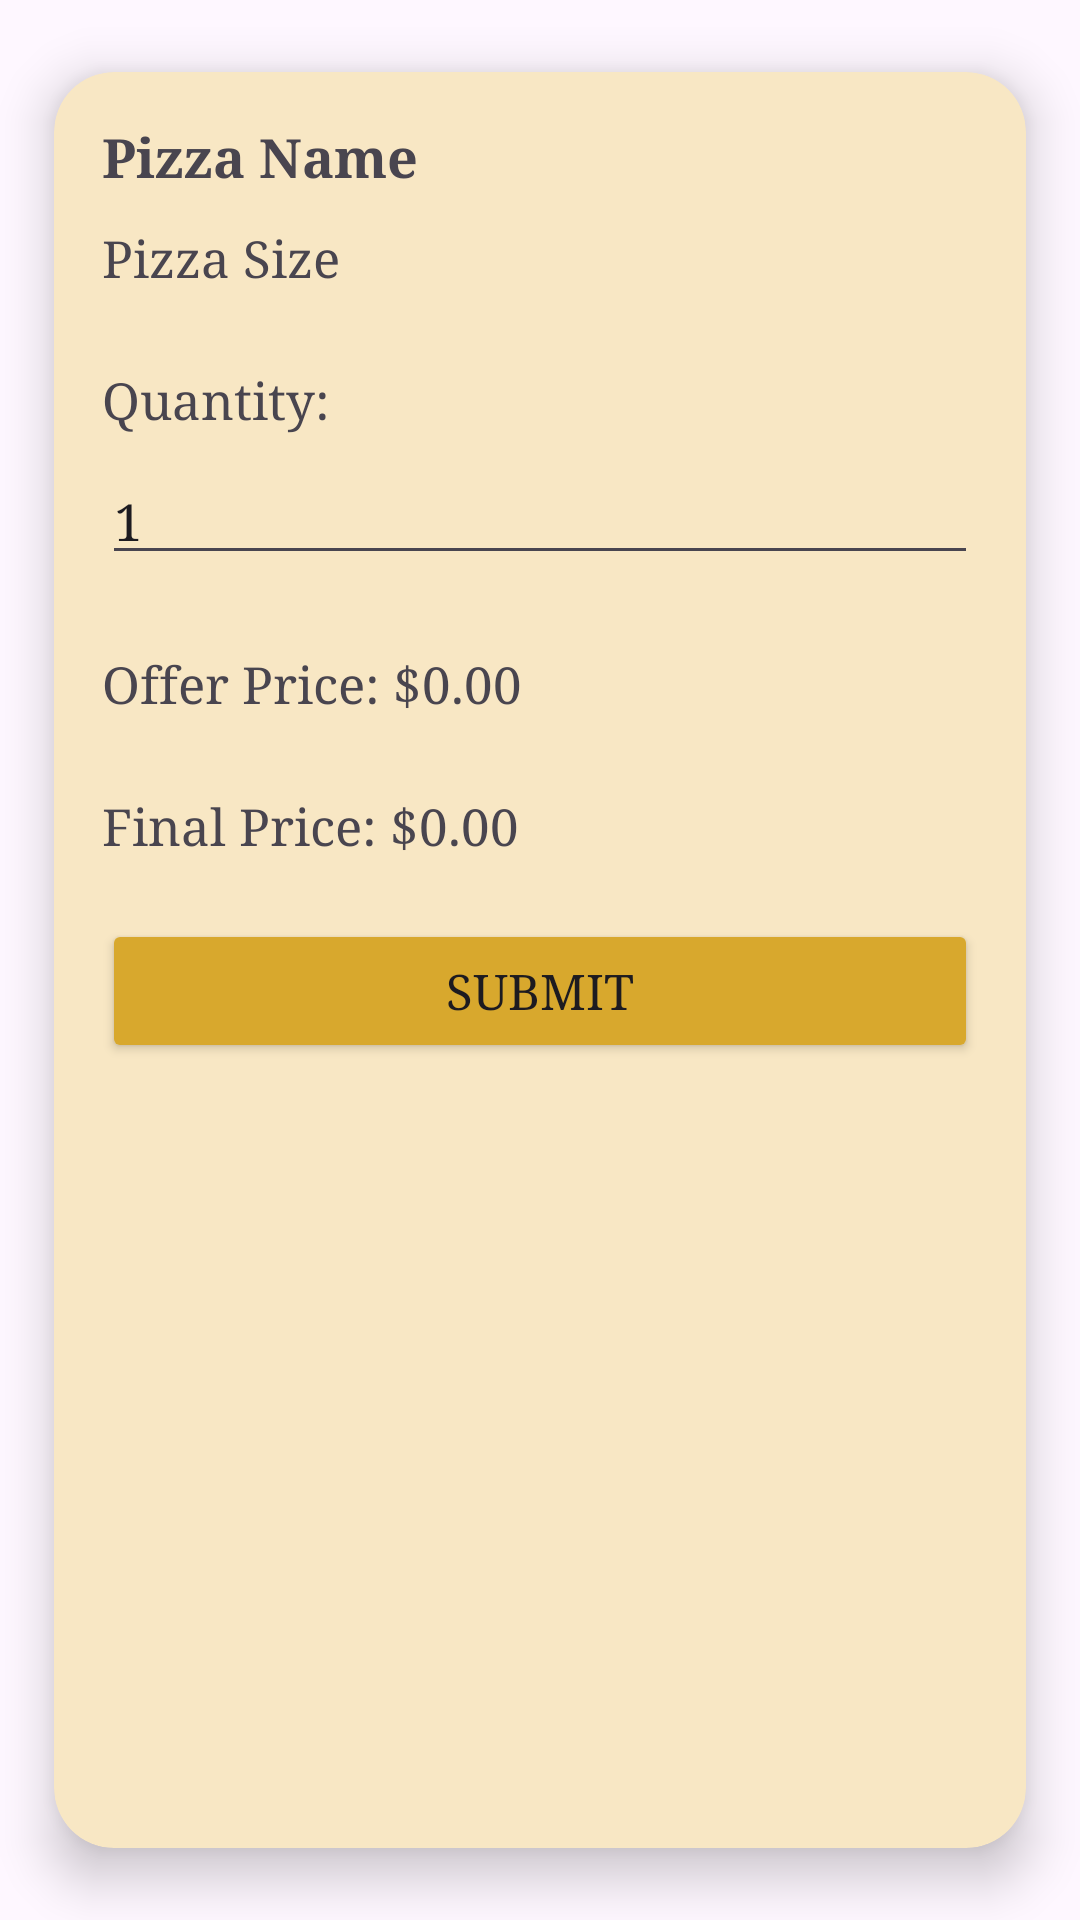

Here is an Android app screen rendered from its layout file. Give the layout XML and the strings, colors and styles it references.
<!-- AndroidManifest.xml: application theme Theme.AdvancePizza_1190083_1190113 -->
<!-- res/layout/popup_order.xml -->
<?xml version="1.0" encoding="utf-8"?>
<androidx.cardview.widget.CardView
    xmlns:android="http://schemas.android.com/apk/res/android"
    xmlns:app="http://schemas.android.com/apk/res-auto"
    android:layout_width="match_parent"
    android:layout_height="wrap_content"
    app:cardBackgroundColor="@color/white"
    app:cardCornerRadius="20dp"
    app:cardElevation="10dp"
    android:backgroundTint="#F8E7C4"
    app:cardMaxElevation="12dp"
    app:cardPreventCornerOverlap="true"
    app:cardUseCompatPadding="true">

    <LinearLayout
        android:layout_width="match_parent"
        android:layout_height="wrap_content"
        android:orientation="vertical"
        android:padding="16dp">

        <TextView
            android:id="@+id/pizza_name"
            android:layout_width="wrap_content"
            android:layout_height="wrap_content"
            android:text="Pizza Name"
            android:fontFamily="serif"
            android:textSize="18sp"
            android:textStyle="bold" />


        <TextView
            android:id="@+id/pizza_size"
            android:layout_width="wrap_content"
            android:layout_height="wrap_content"
            android:layout_marginTop="10dp"
            android:fontFamily="serif"
            android:text="Pizza Size"
            android:textSize="17sp" />

        <TextView
            android:id="@+id/quantity_label"
            android:layout_width="wrap_content"
            android:layout_height="wrap_content"
            android:layout_marginTop="25dp"
            android:fontFamily="serif"
            android:text="Quantity:"
            android:textSize="17sp" />

        <EditText
            android:id="@+id/order_quantity"
            android:layout_width="match_parent"
            android:layout_height="wrap_content"
            android:layout_marginTop="8dp"
            android:fontFamily="serif"
            android:inputType="number"
            android:text="1"
            android:textSize="17sp" />

        <TextView
            android:id="@+id/base_price"
            android:layout_width="wrap_content"
            android:layout_height="wrap_content"
            android:layout_marginTop="25dp"
            android:fontFamily="serif"
            android:text="Offer Price: $0.00"
            android:textSize="17sp" />

        <TextView
            android:id="@+id/final_price"
            android:layout_width="wrap_content"
            android:layout_height="wrap_content"
            android:layout_marginTop="25dp"
            android:fontFamily="serif"
            android:text="Final Price: $0.00"
            android:textSize="17sp" />

        <Button
            android:id="@+id/btn_submit_order"
            android:layout_width="match_parent"
            android:layout_height="wrap_content"
            android:textSize="8pt"
            android:fontFamily="serif"
            android:layout_marginTop="20dp"
            android:backgroundTint="#D8A82D"
            android:text="Submit" />

    </LinearLayout>

</androidx.cardview.widget.CardView>
<!-- resources referenced by this layout -->
<resources>
  <color name="white">#FFFFFFFF</color>
  <style name="Theme.AdvancePizza_1190083_1190113" parent="Base.Theme.AdvancePizza_1190083_1190113" />
  <style name="Base.Theme.AdvancePizza_1190083_1190113" parent="Theme.Material3.DayNight.NoActionBar" />
</resources>
